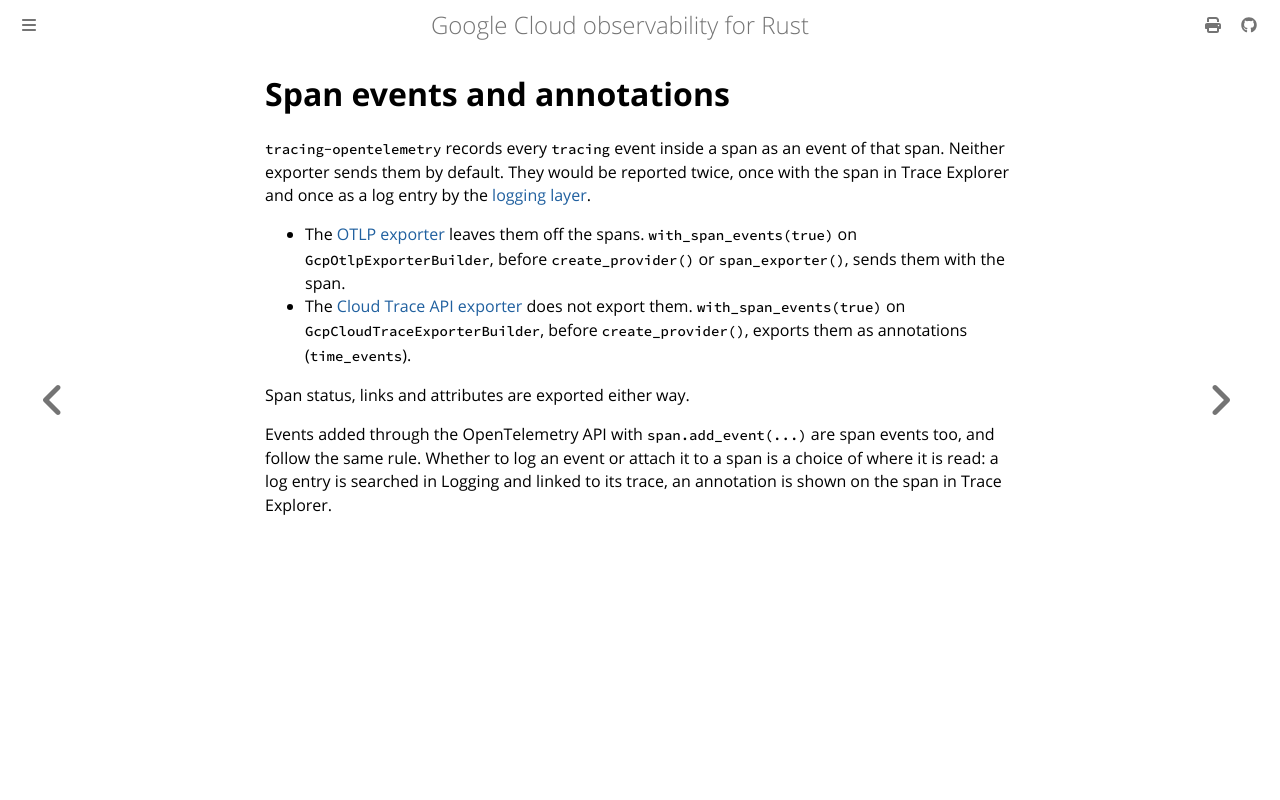

repository: abdolence/opentelemetry-gcloud-trace-rs · page: traces/span-events.html · generator: mdbook

# Span events and annotations

`tracing-opentelemetry` records every `tracing` event inside a span as an event of that span.
Neither exporter sends them by default. They would be reported twice, once with the span in Trace Explorer and once as a log entry by the [logging layer](../logging/layer.md).

- The [OTLP exporter](./otlp.md) leaves them off the spans. `with_span_events(true)` on `GcpOtlpExporterBuilder`, before `create_provider()` or `span_exporter()`, sends them with the span.
- The [Cloud Trace API exporter](./cloud-trace-api.md) does not export them. `with_span_events(true)` on `GcpCloudTraceExporterBuilder`, before `create_provider()`, exports them as annotations (`time_events`).

Span status, links and attributes are exported either way.

Events added through the OpenTelemetry API with `span.add_event(...)` are span events too, and follow the same rule.
Whether to log an event or attach it to a span is a choice of where it is read: a log entry is searched in Logging and linked to its trace, an annotation is shown on the span in Trace Explorer.
